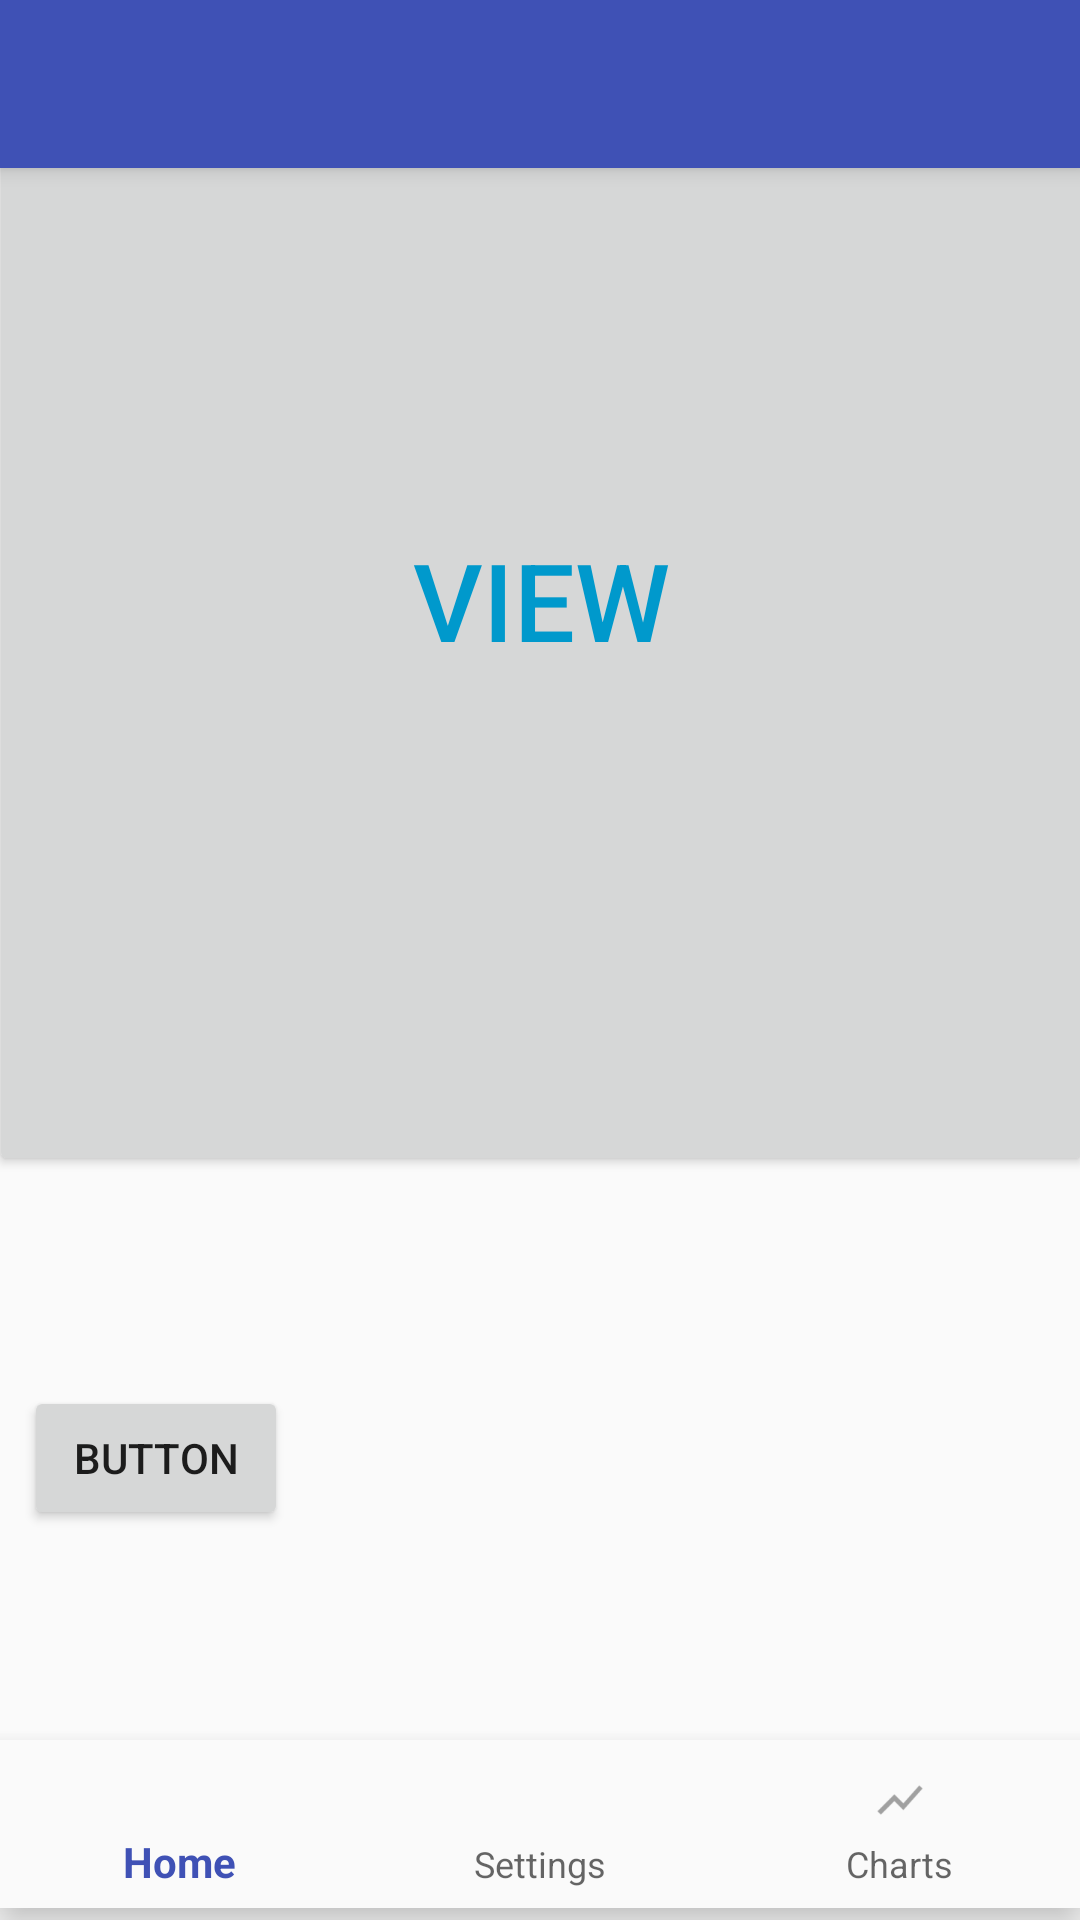

Reconstruct the res/layout file that produces this screen, plus the resources it refers to.
<!-- AndroidManifest.xml: application theme AppTheme -->
<!-- res/layout/activity_main.xml -->
<?xml version="1.0" encoding="utf-8"?>
<android.support.constraint.ConstraintLayout xmlns:android="http://schemas.android.com/apk/res/android"
    xmlns:app="http://schemas.android.com/apk/res-auto"
    xmlns:tools="http://schemas.android.com/tools"
    android:layout_width="match_parent"
    android:layout_height="match_parent"
    tools:context="com.example.smarthomev2.MainActivity">

    <android.support.v7.widget.Toolbar
        android:id="@+id/my_toolbar"
        android:layout_width="match_parent"
        android:layout_height="?attr/actionBarSize"
        android:background="?attr/colorPrimary"
        android:elevation="4dp"
        android:theme="@style/ThemeOverlay.AppCompat.ActionBar"
        app:popupTheme="@style/ThemeOverlay.AppCompat.Light" />

    <android.support.design.widget.BottomNavigationView
        android:id="@+id/navigation"
        android:layout_width="0dp"
        android:layout_height="wrap_content"
        android:layout_marginBottom="4dp"
        android:background="?android:attr/windowBackground"
        app:layout_constraintBottom_toBottomOf="parent"
        app:layout_constraintHorizontal_bias="0.0"
        app:layout_constraintLeft_toLeftOf="parent"
        app:layout_constraintRight_toRightOf="parent"
        app:menu="@menu/navigation" />

    <GridLayout
        android:id="@+id/gridLayout"
        android:layout_width="368dp"
        android:layout_height="0dp"
        android:layout_marginEnd="8dp"
        android:layout_marginStart="8dp"
        android:layout_marginTop="8dp"
        app:layout_constraintEnd_toEndOf="parent"
        app:layout_constraintStart_toStartOf="parent"
        app:layout_constraintTop_toTopOf="parent">

        <Button
            android:id="@+id/getStarted"
            android:layout_width="match_parent"
            android:layout_height="384dp"
            android:text="View"
            android:textColor="@android:color/holo_blue_dark"
            android:textColorLink="@color/colorPrimary"
            android:textSize="36sp" />

    </GridLayout>

    <Button
        android:id="@+id/button"
        android:layout_width="wrap_content"
        android:layout_height="wrap_content"
        android:layout_marginBottom="8dp"
        android:layout_marginStart="8dp"
        android:layout_marginLeft="8dp"
        android:layout_marginTop="8dp"
        android:text="Button"
        app:layout_constraintBottom_toTopOf="@+id/navigation"
        app:layout_constraintStart_toStartOf="parent"
        app:layout_constraintTop_toBottomOf="@+id/gridLayout" />

</android.support.constraint.ConstraintLayout>
<!-- resources referenced by this layout -->
<resources>
  <color name="colorPrimary">#3f51b5</color>
  <style name="AppTheme" parent="@style/Theme.AppCompat.Light.DarkActionBar">
          <item name="windowActionBar">false</item>
          <item name="windowNoTitle">true</item>
          
          <item name="colorPrimary">@color/colorPrimary</item>
          <item name="colorPrimaryDark">@color/colorPrimaryDark</item>
          <item name="colorAccent">@color/colorAccent</item>
      </style>
  <color name="colorPrimaryDark">#303F9F</color>
  <color name="colorAccent">#FF4081</color>
</resources>
